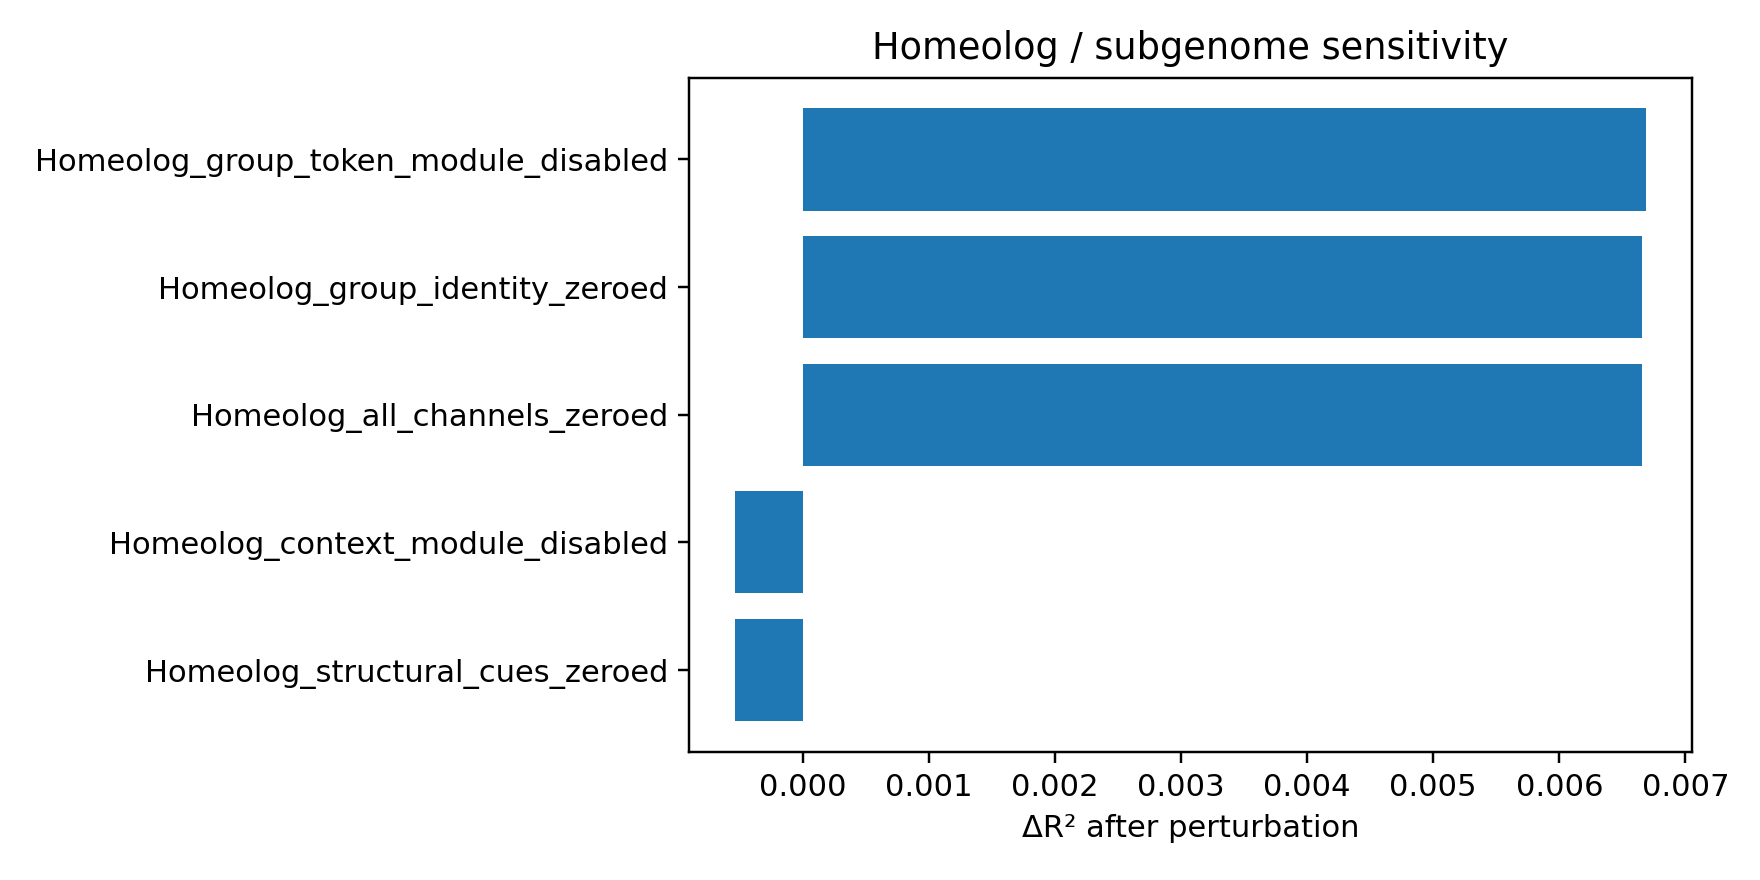

Data behind this chart, as committed beside it:
component, n, r2, rmse, mae, ccc, loss, label, delta_r2, delta_rmse, delta_mae, delta_ccc
Homeolog_group_token_module_disabled, 19, 0.2551, 1.659, 1.401, 0.302, 1.431, component:Homeolog_group_token_module_di…, 0.00669, 0.007466, -0.001747, 0.01923
Homeolog_group_identity_zeroed, 19, 0.2551, 1.659, 1.4, 0.3017, 1.426, component:Homeolog_group_identity_zeroed, 0.006653, 0.007425, -0.003197, 0.01954
Homeolog_all_channels_zeroed, 19, 0.2551, 1.659, 1.4, 0.3017, 1.426, component:Homeolog_all_channels_zeroed, 0.006653, 0.007425, -0.003197, 0.01954
Homeolog_context_module_disabled, 19, 0.2623, 1.651, 1.402, 0.3213, 1.458, component:Homeolog_context_module_disabl…, -0.0005368, -0.0006005, -0.0009792, -0.0001087
Homeolog_structural_cues_zeroed, 19, 0.2623, 1.651, 1.402, 0.3213, 1.458, component:Homeolog_structural_cues_zeroe…, -0.0005368, -0.0006005, -0.0009792, -0.0001087
